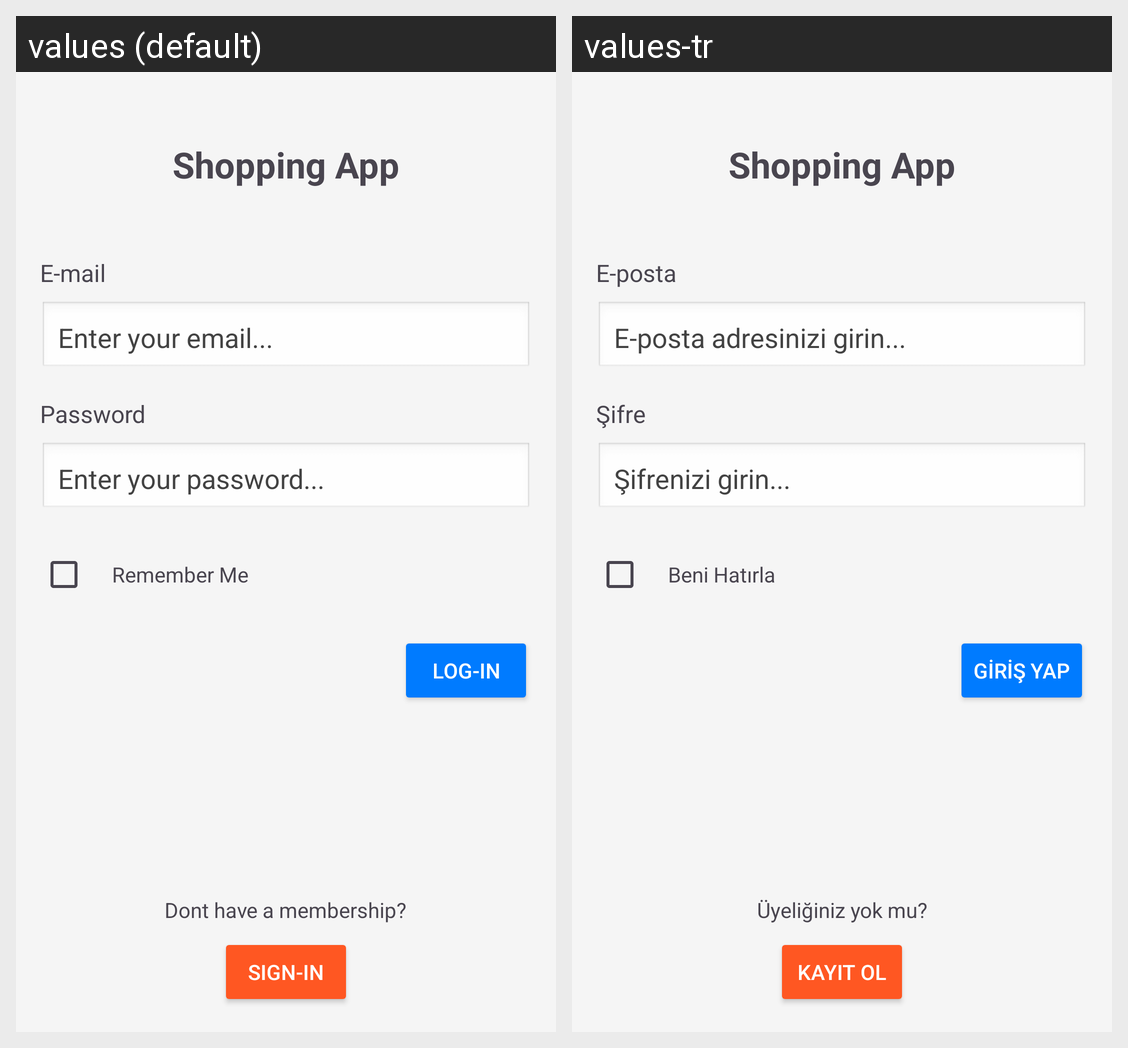

Locale-by-locale string values for the Android screen shown in this grid:
Android screen res/layout/activity_main.xml rendered under 2 locales, left to right: values (default), values-tr. Device: Nexus 5 (rendered at 1080×1920; each locale shown at half size, 540×960, under a caption strip naming it); theme Theme.ShoppingApp.
Strings drawn on this screen, with the default value and each locale's value (text and hints the layout hard-codes, and strings that could not be matched under every locale, appear in the picture but are not listed):

app_name
  values: Shopping App
  values-tr: Shopping App

email_label
  values: E-mail
  values-tr: E-posta

email_hint
  values: Enter your email...
  values-tr: E-posta adresinizi girin...

password_label
  values: Password
  values-tr: Şifre

password_hint
  values: Enter your password...
  values-tr: Şifrenizi girin...

remember_me
  values: Remember Me
  values-tr: Beni Hatırla

log_in
  values: Log-in
  values-tr: Giriş Yap

membership_prompt
  values: Dont have a membership?
  values-tr: Üyeliğiniz yok mu?

sign_in
  values: Sign-in
  values-tr: Kayıt Ol
